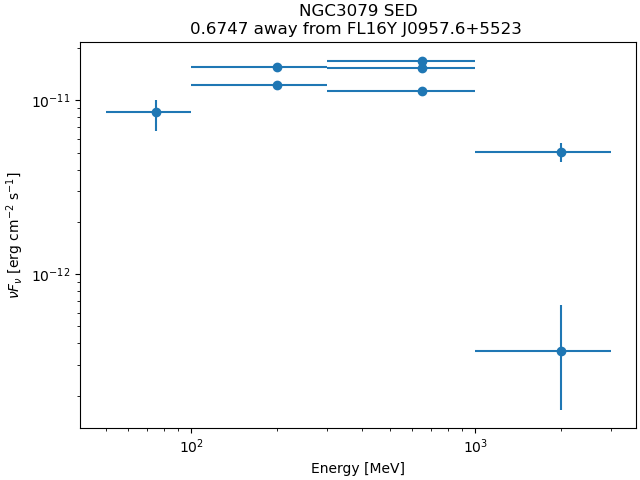

The data file committed next to this chart (first rows):
band_index, e_min_MeV, e_max_MeV, flux_ph_cm2_s, fluxerr_lo, fluxerr_hi, nuFnu_erg_cm2_s, nuFnuerr_lo, nuFnuerr_hi
0, 50.0, 100.0, 5.2317123e-08, -1.1610584e-08, 9.440209e-09, 8.554074e-12, 1.8983803e-12, 1.5435147e-12
1, 100.0, 300.0, 4.9261857e-08, -1.5797342e-09, 1.5797342e-09, 1.2270665e-11, 3.9349692e-13, 3.9349692e-13
2, 100.0, 300.0, 2.2245896e-08, -3.5026657e-10, 3.5026657e-10, 1.5580696e-11, 2.4532153e-13, 2.4532153e-13
3, 300.0, 1000, 7.069719e-09, -1.1385322e-10, 1.1385322e-10, 1.6945945e-11, 2.729034e-13, 2.729034e-13
4, 300.0, 1000, 2.2849906e-09, -5.5461687e-11, 5.5461687e-11, 1.529155e-11, 3.711591e-13, 3.711591e-13
5, 300.0, 1000, 4.8899235e-10, -2.435121e-11, 2.435121e-11, 1.1289214e-11, 5.621888e-13, 5.621888e-13
6, 1000, 3000, 7.8486675e-11, -9.25924e-12, 1.0028379e-11, 5.027338e-12, 5.9308575e-13, 6.4235173e-13
7, 1000, 3000, 2.7723073e-12, -1.5090366e-12, 2.3307133e-12, 3.6041287e-13, 1.9618179e-13, 3.030036e-13
